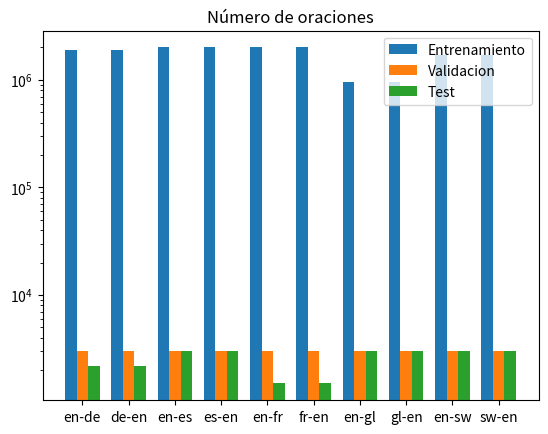

Generate this figure with matplotlib: (Note: this script raises an exception after producing the figure.)
import numpy as np
import matplotlib.pyplot as plt


sents = {'Entrenamiento': np.array([1900000,1900000,2000000,2000000,2000000,2000000,956800,956800,1700000,1700000]),
        'Validacion': np.array([3000]*10),
        'Test': np.array([2200,2200,3000,3000,1500,1500,3000,3000,3000,3000])}

tokens = {'Entrenamiento': np.array([49800000,52300000,57100000,54500000,60500000,54500000,13100000,12500000,21000000,20000000]),
          'Validacion': np.array([63500,64800,78900,73000,73700,64800,40600,38900,36300,34500]),
          'Test': np.array([44400,46800,70300,64600,29500,26800,41900,40300,36800,34900])}

vocabs = {'Entrenamiento': np.array([15500,25100,14900,25200,16000,25200,22500,28100,25600,28000]),
          'Validacion': np.array([4500,8800,4600,9200,5300,8800,5600,9400,5200,6900]),
          'Test': np.array([4000,7400,4400,8800,3800,5300,5500,9400,5300,7200])}

BAR_WIDTH = 0.25
def plot(dictionary):
    i = 0
    for fold, values in dictionary.items():
        plt.bar(x+BAR_WIDTH*i-(3-1)*BAR_WIDTH/2,values, BAR_WIDTH, label=fold)
        i+=1

x = np.arange(1,11)

plt.figure()
plot(sents)
plt.legend()
plt.xticks(range(1,11),['en-de','de-en','en-es','es-en','en-fr','fr-en','en-gl','gl-en','en-sw','sw-en'])
plt.yscale('log')
plt.title('Número de oraciones')
plt.savefig('figuras/sents.png')

plt.figure()
i=0
plot(tokens)
plt.legend()
plt.xticks(range(1,11),['en-de','de-en','en-es','es-en','en-fr','fr-en','en-gl','gl-en','en-sw','sw-en'])
plt.yscale('log')
plt.title('Número de tokens')
plt.savefig('figuras/tokens.png')

plt.figure()
plot(vocabs)
plt.legend()
plt.xticks(range(1,11),['en-de','de-en','en-es','es-en','en-fr','fr-en','en-gl','gl-en','en-sw','sw-en'])
plt.title('Tamaño del vocabulario')
plt.savefig('figuras/vocabs.png')
